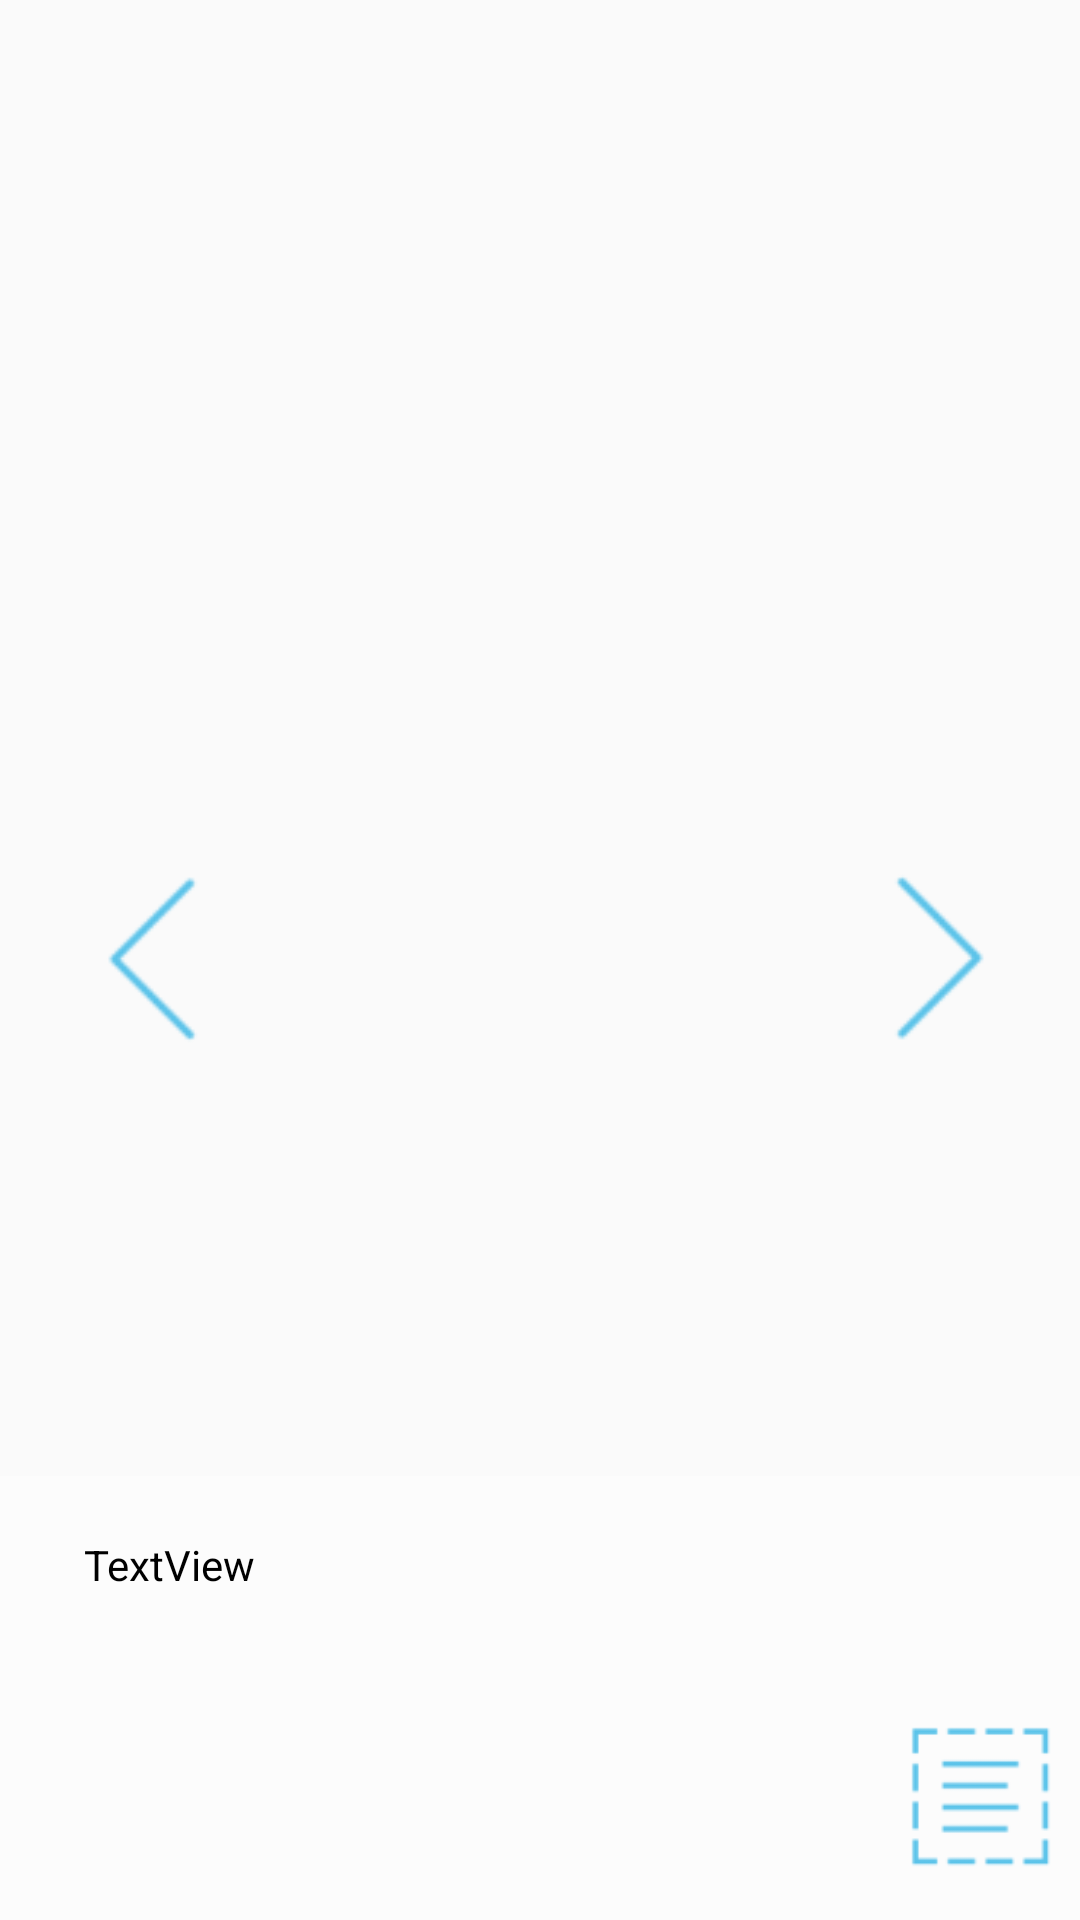

This screen was rendered from an Android layout file. Write that file and the resources it references.
<!-- AndroidManifest.xml: application theme AppTheme -->
<!-- res/layout/activity_event_page.xml -->
<?xml version="1.0" encoding="utf-8"?>
<android.support.constraint.ConstraintLayout xmlns:android="http://schemas.android.com/apk/res/android"
    xmlns:app="http://schemas.android.com/apk/res-auto"
    xmlns:tools="http://schemas.android.com/tools"
    android:layout_width="match_parent"
    android:layout_height="match_parent"
    tools:context=".EventPage">

    <ImageView
        android:id="@+id/image_record"
        android:layout_width="match_parent"
        android:layout_height="match_parent"
        tools:srcCompat="@tools:sample/backgrounds/scenic[17]" />

    <Button
        android:id="@+id/navbtn_back"
        android:layout_width="70dp"
        android:layout_height="70dp"
        android:layout_marginStart="16dp"
        android:layout_marginTop="8dp"
        android:layout_marginBottom="8dp"
        android:background="@drawable/ic_left"
        app:layout_constraintBottom_toBottomOf="parent"
        app:layout_constraintStart_toStartOf="parent"
        app:layout_constraintTop_toTopOf="parent" />

    <Button
        android:id="@+id/navbtn_next"
        android:layout_width="70dp"
        android:layout_height="70dp"
        android:layout_marginTop="8dp"
        android:layout_marginEnd="12dp"
        android:layout_marginBottom="8dp"
        android:background="@drawable/ic_right"
        app:layout_constraintBottom_toBottomOf="parent"
        app:layout_constraintEnd_toEndOf="parent"
        app:layout_constraintTop_toTopOf="parent"
        app:layout_constraintVertical_bias="0.498" />

    <Button
        android:id="@+id/comentbtn"
        android:layout_width="50dp"
        android:layout_height="50dp"
        android:layout_marginEnd="8dp"
        android:layout_marginBottom="16dp"
        android:background="@drawable/combtn"
        app:layout_constraintBottom_toBottomOf="parent"
        app:layout_constraintEnd_toEndOf="parent" />

    <ScrollView
        android:id="@+id/comment"
        android:layout_width="match_parent"
        android:layout_height="148dp"
        android:background="#84ffffff"
        app:layout_constraintBottom_toBottomOf="parent"
        app:layout_constraintEnd_toEndOf="parent"
        app:layout_constraintStart_toStartOf="parent">

        <TextView
            android:id="@+id/coment_record"
            android:layout_width="match_parent"
            android:layout_height="wrap_content"
            android:layout_marginStart="8dp"
            android:layout_marginEnd="8dp"
            android:padding="20dp"
            android:text="TextView"
            android:textColor="@color/DarkColor"
            app:layout_constraintBottom_toBottomOf="parent"
            app:layout_constraintEnd_toEndOf="parent"
            app:layout_constraintHorizontal_bias="0.0"
            app:layout_constraintStart_toStartOf="parent" />
    </ScrollView>

</android.support.constraint.ConstraintLayout>
<!-- resources referenced by this layout -->
<resources>
  <color name="DarkColor">#000000</color>
  <!-- drawable combtn: png bitmap (drawable-hdpi, 707 bytes) -->
  <!-- drawable ic_left: png bitmap (drawable-hdpi, 284 bytes) -->
  <!-- drawable ic_right: png bitmap (drawable-hdpi, 285 bytes) -->
  <style name="AppTheme" parent="Theme.AppCompat.Light.NoActionBar">
          
          <item name="colorPrimary">@color/colorPrimary</item>
          <item name="colorPrimaryDark">@color/colorPrimaryDark</item>
          <item name="colorAccent">@color/colorAccent</item>
          <item name="android:fontFamily" />
      </style>
  <color name="colorPrimary">#93dbff</color>
  <color name="colorPrimaryDark">#764f14</color>
  <color name="colorAccent">#ff8800</color>
</resources>
